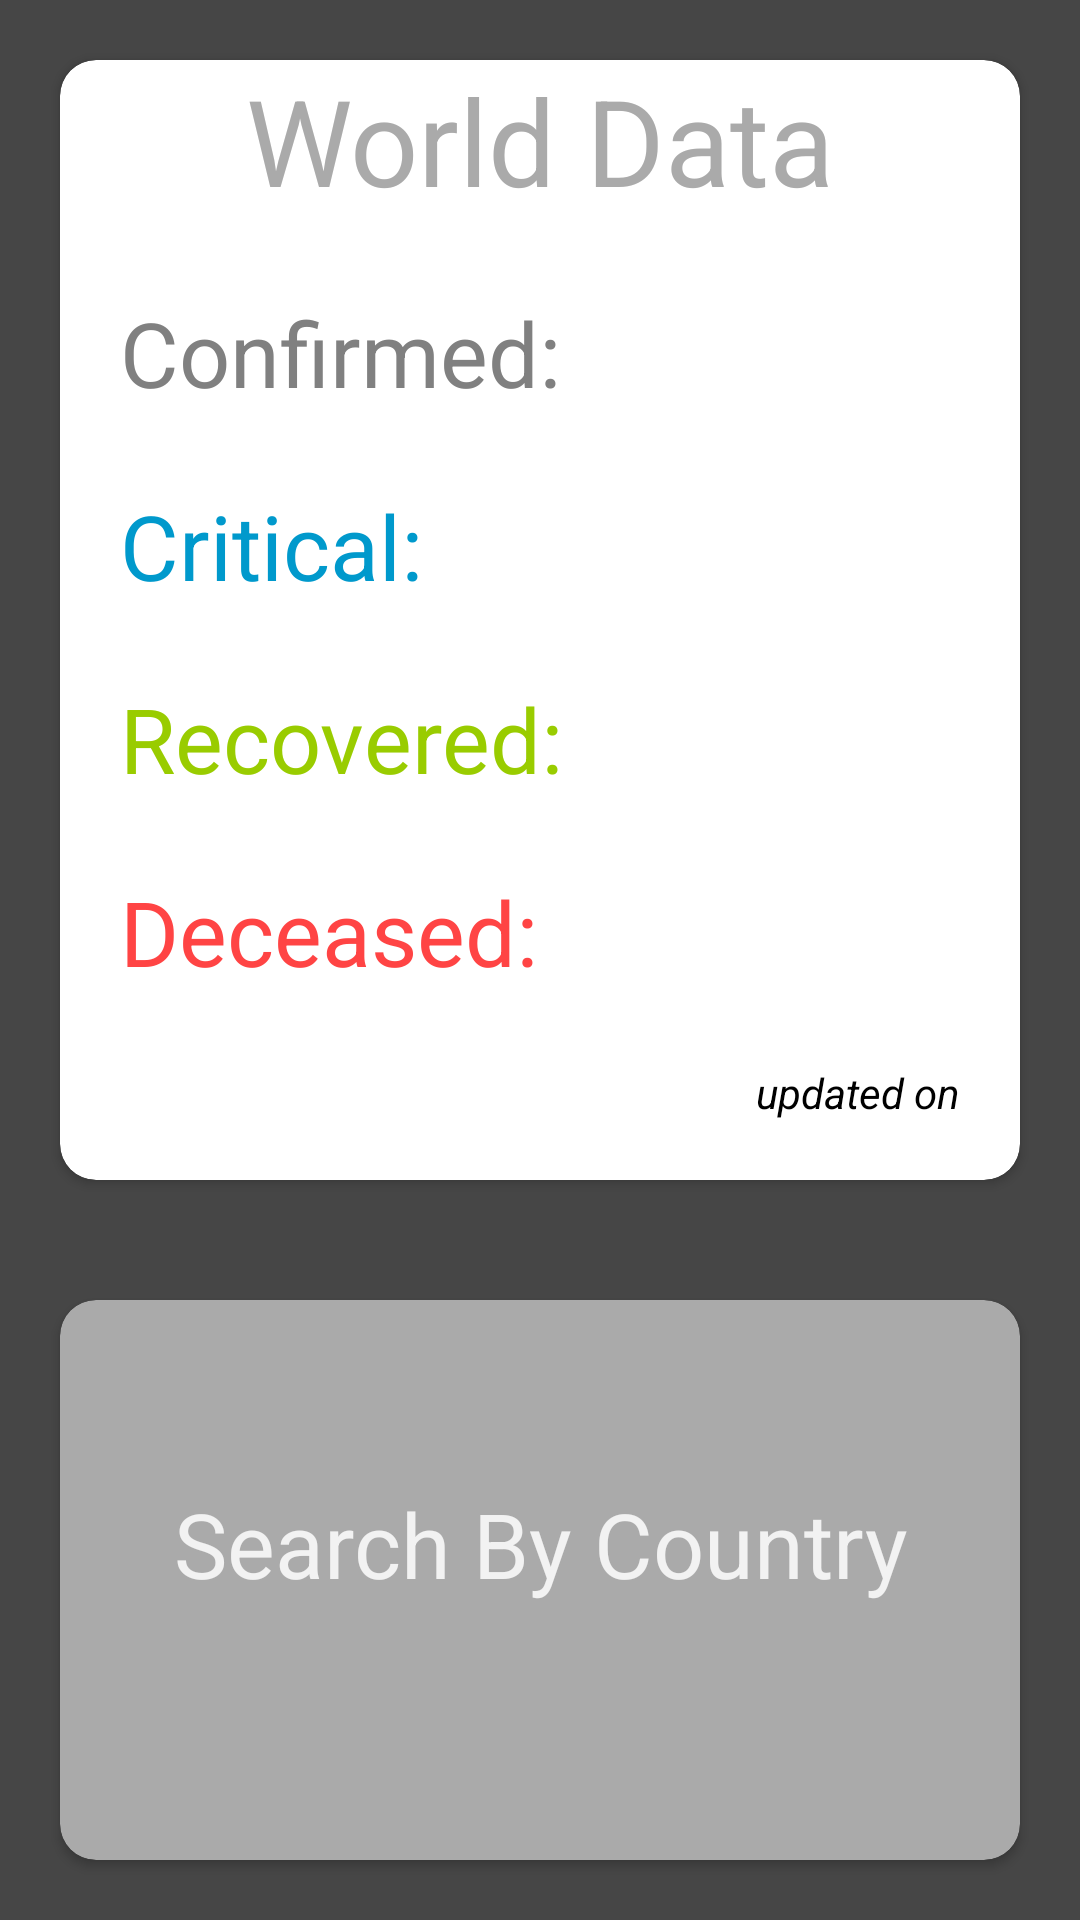

Here is an Android app screen rendered from its layout file. Give the layout XML and the strings, colors and styles it references.
<!-- AndroidManifest.xml: application theme AppTheme -->
<!-- res/layout/fragment_world_report.xml -->
<?xml version="1.0" encoding="utf-8"?>
<LinearLayout xmlns:android="http://schemas.android.com/apk/res/android"
    xmlns:app="http://schemas.android.com/apk/res-auto"
    xmlns:tools="http://schemas.android.com/tools"
    android:layout_width="match_parent"
    android:layout_height="match_parent"
    android:orientation="vertical"
    tools:context=".fragments.WorldReportFragment">

    <androidx.cardview.widget.CardView
        android:layout_width="match_parent"
        android:layout_height="0dp"
        android:layout_margin="20dp"
        android:layout_weight="1"
        android:padding="20dp"
        app:cardBackgroundColor="@android:color/white"
        app:cardCornerRadius="12dp">

        <LinearLayout
            android:layout_width="match_parent"
            android:layout_height="match_parent"
            android:orientation="vertical">

            <TextView
                style="@style/main_heading"
                android:layout_width="match_parent"
                android:layout_height="wrap_content"
                android:text="World Data"></TextView>

            <LinearLayout
                android:layout_width="match_parent"
                android:layout_height="wrap_content"
                android:orientation="horizontal"
                android:paddingLeft="20dp"
                android:paddingRight="20dp">

                <TextView
                    style="@style/heading"
                    android:layout_width="wrap_content"
                    android:layout_height="wrap_content"
                    android:text="Confirmed:"
                    android:textColor="@color/confirmed_case_color"></TextView>

                <TextView
                    android:id="@+id/confirmed_textview"
                    style="@style/heading"
                    android:layout_width="match_parent"
                    android:layout_height="wrap_content"
                    android:gravity="end"
                    android:textColor="@color/confirmed_case_color"></TextView>

            </LinearLayout>

            <LinearLayout
                android:layout_width="match_parent"
                android:layout_height="wrap_content"
                android:orientation="horizontal"
                android:paddingLeft="20dp"
                android:paddingRight="20dp">

                <TextView
                    style="@style/heading"
                    android:layout_width="wrap_content"
                    android:layout_height="wrap_content"
                    android:text="Critical:"
                    android:textColor="@color/active_case_color"></TextView>

                <TextView
                    android:id="@+id/active_textview"
                    style="@style/heading"
                    android:layout_width="match_parent"
                    android:layout_height="wrap_content"
                    android:gravity="end"
                    android:textColor="@color/active_case_color"></TextView>

            </LinearLayout>

            <LinearLayout
                android:layout_width="match_parent"
                android:layout_height="wrap_content"
                android:orientation="horizontal"
                android:paddingLeft="20dp"
                android:paddingRight="20dp">

                <TextView
                    style="@style/heading"
                    android:layout_width="wrap_content"
                    android:layout_height="wrap_content"
                    android:text="Recovered:"
                    android:textColor="@color/recovered_case_color"></TextView>

                <TextView
                    android:id="@+id/recovered_textview"
                    style="@style/heading"
                    android:layout_width="match_parent"
                    android:layout_height="wrap_content"
                    android:gravity="end"
                    android:textColor="@color/recovered_case_color"></TextView>

            </LinearLayout>

            <LinearLayout
                android:layout_width="match_parent"
                android:layout_height="wrap_content"
                android:orientation="horizontal"
                android:paddingLeft="20dp"
                android:paddingRight="20dp">

                <TextView
                    style="@style/heading"
                    android:layout_width="wrap_content"
                    android:layout_height="wrap_content"
                    android:text="Deceased:"
                    android:textColor="@color/deceased_case_color"></TextView>

                <TextView
                    android:id="@+id/deceased_textview"
                    style="@style/heading"
                    android:layout_width="match_parent"
                    android:layout_height="wrap_content"
                    android:gravity="end"
                    android:textColor="@color/deceased_case_color"></TextView>

            </LinearLayout>

            <TextView
                android:id="@+id/updated_time_textview"
                android:layout_width="match_parent"
                android:layout_height="wrap_content"
                android:gravity="end"
                android:paddingRight="20dp"
                android:text="updated on"
                android:textColor="@android:color/black"
                android:textStyle="italic"></TextView>
        </LinearLayout>
    </androidx.cardview.widget.CardView>


    <androidx.cardview.widget.CardView
        android:id="@+id/searchBycountryCardView"
        android:layout_width="match_parent"
        android:layout_height="0dp"
        android:layout_margin="20dp"
        android:layout_weight="0.5"
        app:cardBackgroundColor="@android:color/darker_gray"
        app:cardCornerRadius="12dp">

        <TextView
            style="@style/heading"
            android:layout_width="match_parent"
            android:layout_height="match_parent"
            android:gravity="center"
            android:text="Search By Country"></TextView>
    </androidx.cardview.widget.CardView>


</LinearLayout>
<!-- resources referenced by this layout -->
<resources>
  <color name="active_case_color">@android:color/holo_blue_dark</color>
  <color name="confirmed_case_color">@android:color/tertiary_text_dark</color>
  <color name="deceased_case_color">@android:color/holo_red_light</color>
  <color name="recovered_case_color">@android:color/holo_green_light</color>
  <style name="heading">
          <item name="android:textColor">@color/heading_color</item>
          <item name="android:textSize">30sp</item>
          <item name="fontFamily">@font/roboto_slab_regular</item>
          <item name="android:layout_marginBottom">24dp</item>
      </style>
  <style name="main_heading">
          <item name="android:textColor">@android:color/darker_gray</item>
          <item name="android:textSize">40sp</item>
          <item name="fontFamily">@font/roboto_slab_regular</item>
          <item name="android:layout_marginBottom">24dp</item>
          <item name="android:gravity">center</item>
      </style>
  <style name="AppTheme" parent="Theme.AppCompat.NoActionBar">
          
          <item name="colorPrimary">@color/colorPrimary</item>
          <item name="colorPrimaryDark">@color/colorPrimaryDark</item>
          <item name="colorAccent">@color/colorAccent</item>
          <item name="android:windowBackground">@color/page_bg_color</item>
      </style>
  <color name="heading_color">#f2f2f2</color>
  <color name="colorPrimary">#464646</color>
  <color name="colorPrimaryDark">@android:color/transparent</color>
  <color name="colorAccent">#03DAC5</color>
  <color name="page_bg_color">#464646</color>
</resources>
